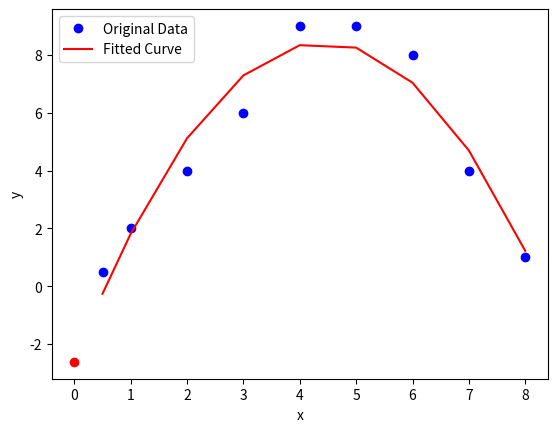

This chart was generated by the following Python code:
import numpy as np
import matplotlib.pyplot as plt
from scipy.optimize import curve_fit

# Define the parabolic equation
def parabolic(x, a, b, c):
    return a*x**2 + b*x + c

# Generate some sample data
# x = np.array([0, 1, 2, 3, 4, 5, 6, 7])
# y = np.array([1.2, 2.4, 4.2, 6.6, 9.6, 13.2])
# y = np.array([1.2, 2.4, 3.6, 4.8, 9.6, 13.2, 9.6, 6.6])

# Generate some sample data
x = np.array([8, 7, 6, 5, 4, 3, 2, 1, 0.5])
y = np.array([1, 4, 8, 9, 9, 6, 4, 2, 0.5])

# # generate data
# a = -0.3321428571457645
# b = 3.6035714285771197
# c = -0.42500000000313154


# Fit the parabolic equation to the data
popt, pcov = curve_fit(parabolic, x, y)
print("a = ", popt[0])
print("b = ", popt[1])
print("c = ", popt[2])

# Request, Predict
xreq = 0
ypred = parabolic(xreq, *popt)

# Plot the original data and the fitted curve
plt.plot(x, y, 'bo', label='Original Data')
plt.plot(x, parabolic(x, *popt), 'r-', label='Fitted Curve')
plt.plot(xreq, ypred, 'ro')
plt.legend()
plt.xlabel('x')
plt.ylabel('y')
plt.show()